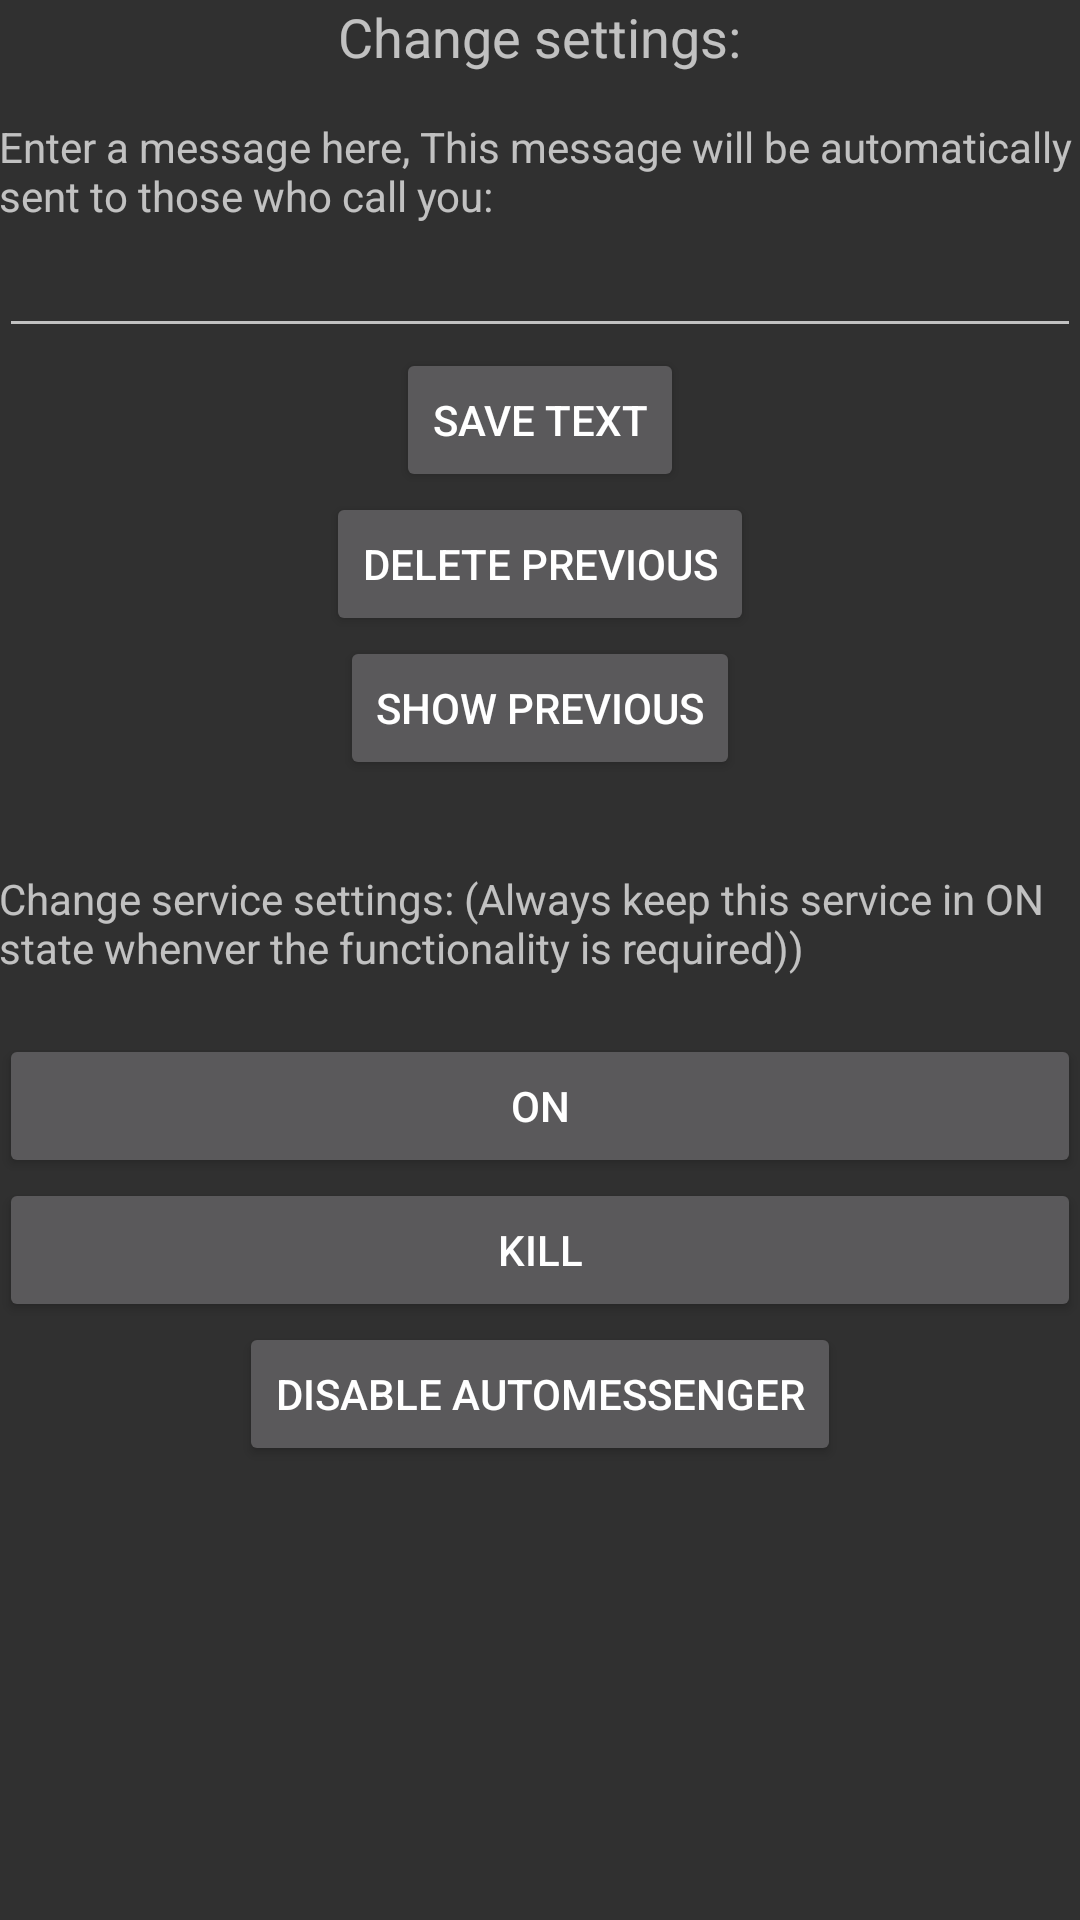

Reconstruct the res/layout file that produces this screen, plus the resources it refers to.
<!-- AndroidManifest.xml: application theme AppTheme -->
<!-- res/layout/activity_call__handler__settings.xml -->
<?xml version="1.0" encoding="utf-8"?>
<RelativeLayout xmlns:android="http://schemas.android.com/apk/res/android"
    xmlns:tools="http://schemas.android.com/tools"
    android:layout_width="match_parent"
    android:layout_height="match_parent"
    android:paddingBottom="@dimen/activity_vertical_margin"
    android:paddingLeft="@dimen/activity_horizontal_margin"
    android:paddingRight="@dimen/activity_horizontal_margin"
    android:paddingTop="@dimen/activity_vertical_margin"
    tools:context="developers.yogaimpression.gamechanger.Call_Handler_Settings">

    <LinearLayout
        android:orientation="vertical"
        android:layout_width="match_parent"
        android:layout_height="match_parent"
        android:weightSum="1"
        android:layout_alignParentBottom="true"
        android:layout_alignParentStart="true">

        <TextView
            android:layout_width="wrap_content"
            android:layout_height="wrap_content"
            android:textAppearance="?android:attr/textAppearanceMedium"
            android:text="Change settings:"
            android:id="@+id/textView6"
            android:layout_gravity="center_horizontal" />

        <Space
            android:layout_width="match_parent"
            android:layout_height="wrap_content"
            android:layout_gravity="center_horizontal"
            android:layout_weight="0.07" />

        <LinearLayout
            android:orientation="vertical"
            android:layout_width="match_parent"
            android:layout_height="wrap_content"
            android:layout_gravity="center_horizontal">

            <TextView
                android:layout_width="wrap_content"
                android:layout_height="wrap_content"
                android:textAppearance="?android:attr/textAppearanceSmall"
                android:text="Enter a message here, This message will be automatically sent to those who call you:"
                android:id="@+id/textView7" />
        </LinearLayout>

        <LinearLayout
            android:orientation="vertical"
            android:layout_width="match_parent"
            android:layout_height="wrap_content"
            android:layout_gravity="center_horizontal">

            <EditText
                android:layout_width="match_parent"
                android:layout_height="wrap_content"
                android:id="@+id/Text_String_Container"
                android:layout_gravity="center_horizontal" />
        </LinearLayout>

        <Button
            android:layout_width="wrap_content"
            android:layout_height="wrap_content"
            android:text="Save Text"
            android:id="@+id/Save_Message_String"
            android:layout_gravity="center_horizontal"
            android:onClick="Save_String_Message" />

        <Button
            android:layout_width="wrap_content"
            android:layout_height="wrap_content"
            android:text="Delete previous"
            android:id="@+id/Del_Prev"
            android:layout_gravity="center_horizontal"
            android:onClick="DEL_PREVIOUS" />

        <Button
            android:layout_width="wrap_content"
            android:layout_height="wrap_content"
            android:text="Show previous"
            android:id="@+id/button"
            android:layout_gravity="center_horizontal"
            android:onClick="PREVIOUS" />

        <Space
            android:layout_width="match_parent"
            android:layout_height="wrap_content"
            android:layout_gravity="center_horizontal"
            android:layout_weight="0.14" />

        <TextView
            android:layout_width="wrap_content"
            android:layout_height="wrap_content"
            android:textAppearance="?android:attr/textAppearanceSmall"
            android:text="Change service settings: (Always keep this service in ON state whenver the functionality is required))"
            android:id="@+id/textView8" />

        <Space
            android:layout_width="match_parent"
            android:layout_height="wrap_content"
            android:layout_gravity="center_horizontal"
            android:layout_weight="0.09" />

        <LinearLayout
            android:orientation="horizontal"
            android:layout_width="match_parent"
            android:layout_height="wrap_content">

            <Button
                android:layout_width="match_parent"
                android:layout_height="wrap_content"
                android:text="ON"
                android:id="@+id/serviceFetch"
                android:onClick="Start_Service" />
        </LinearLayout>

        <LinearLayout
            android:orientation="horizontal"
            android:layout_width="match_parent"
            android:layout_height="wrap_content"
            android:layout_gravity="center_horizontal">

            <Button
                android:layout_width="match_parent"
                android:layout_height="wrap_content"
                android:text="Kill"
                android:id="@+id/KillService"
                android:onClick="Kill_Service" />
        </LinearLayout>

        <Button
            android:layout_width="wrap_content"
            android:layout_height="wrap_content"
            android:text="Disable AutoMessenger"
            android:id="@+id/AutoMessenger"
            android:layout_gravity="center_horizontal"
            android:onClick="DISABLE_AUTO_MESSAGE" />

    </LinearLayout>
</RelativeLayout>
<!-- resources referenced by this layout -->
<resources>
  <style name="AppTheme" parent="Theme.AppCompat">
          
          <item name="colorPrimary">@color/colorPrimaryDark</item>
          <item name="colorPrimaryDark">@color/colorPrimaryDark</item>
          <item name="colorAccent">@color/colorAccent</item>
      </style>
  <!-- not gathered from this repository: default colours our renderer supplied (Android Studio template values) -->
  <color name="colorPrimaryDark">#FF3700B3</color>
  <color name="colorAccent">#FF03DAC5</color>
</resources>
